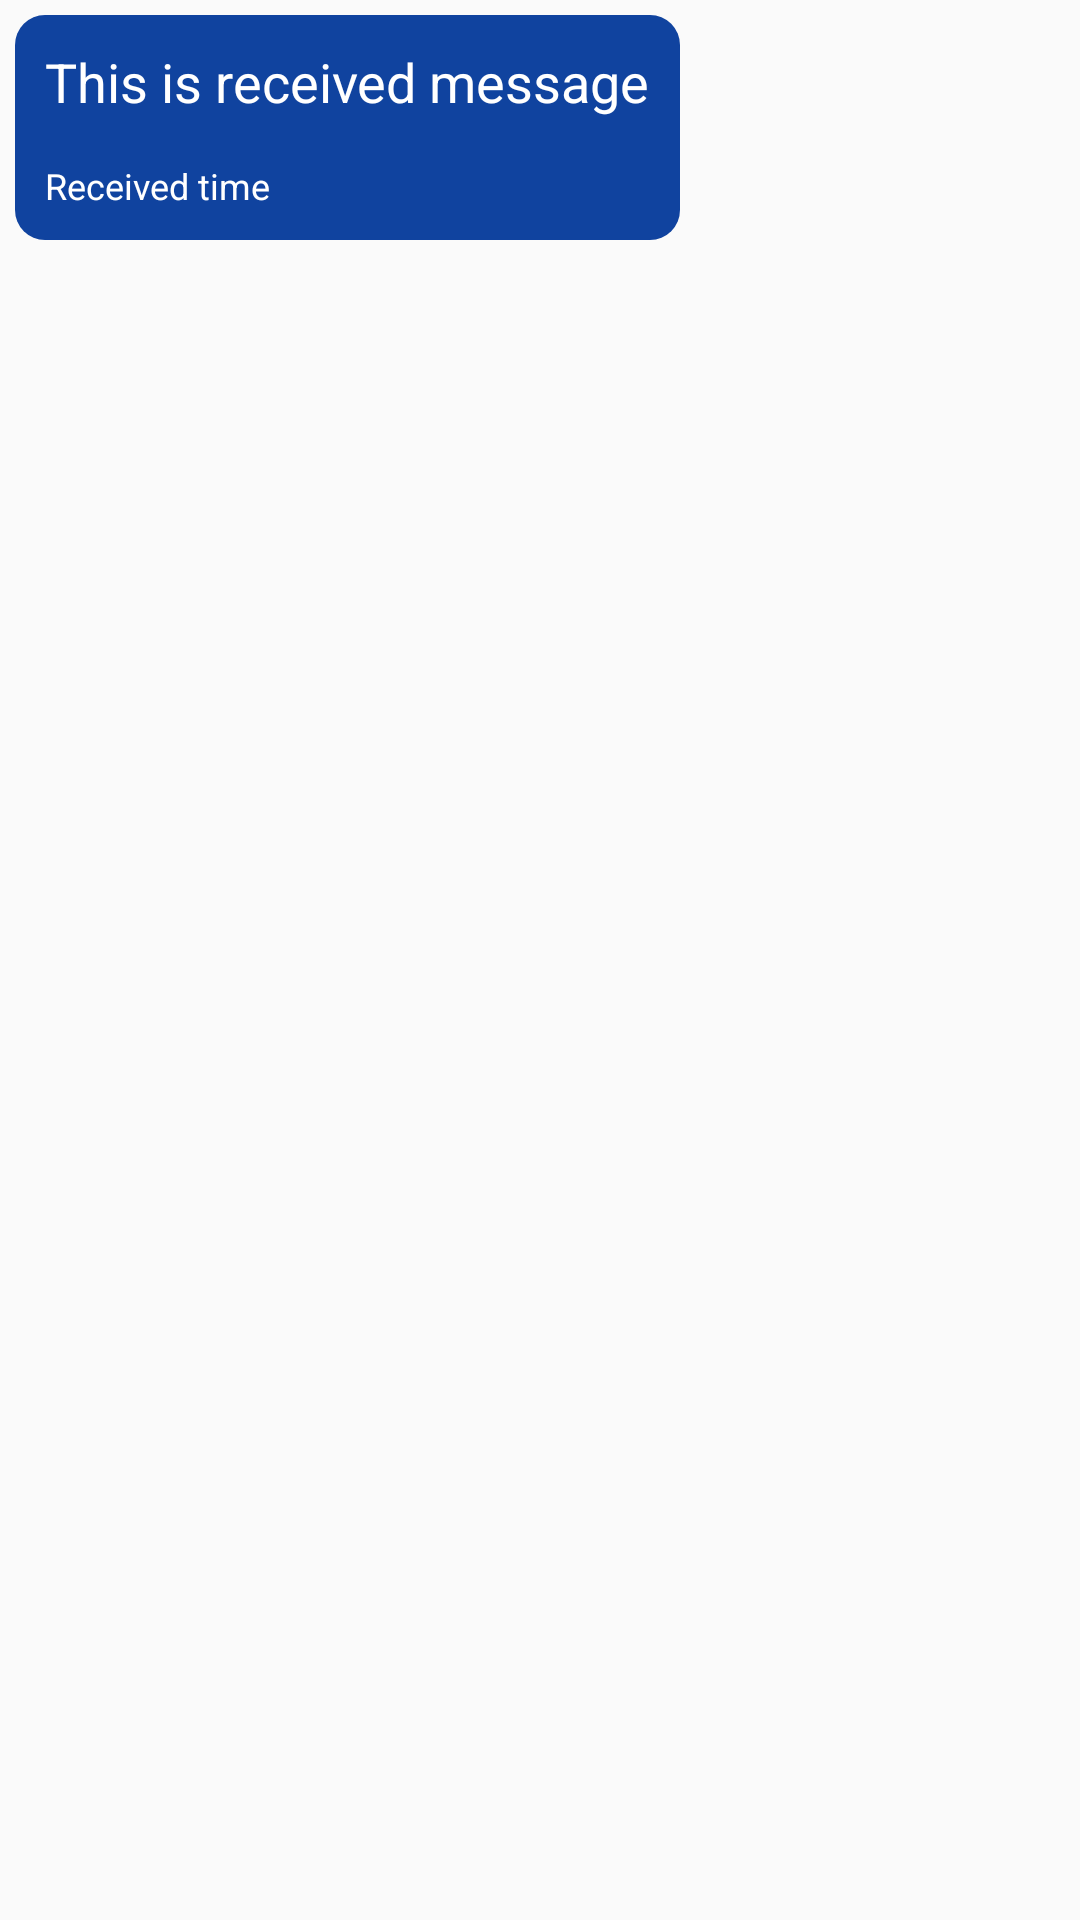

This screen was rendered from an Android layout file. Write that file and the resources it references.
<!-- AndroidManifest.xml: application theme Theme.Easychat -->
<!-- res/layout/receive.xml -->
<RelativeLayout xmlns:android="http://schemas.android.com/apk/res/android"
    android:layout_width="match_parent"
    android:layout_height="wrap_content">

    <RelativeLayout
        android:layout_width="wrap_content"
        android:background="@drawable/received_text_background"
        android:layout_alignParentLeft="true"
        android:layout_marginLeft="5dp"
        android:layout_marginTop="5dp"
        android:layout_height="wrap_content">

        
        <TextView
            android:id="@+id/txt_receive_message"
            android:layout_width="wrap_content"
            android:layout_height="wrap_content"
            android:text="This is received message"
            android:textColor="@color/white"
            android:padding="10dp"
            android:textSize="18sp"
            android:maxWidth="300dp"/>

        
        <TextView
            android:id="@+id/txt_receive_timestamp"
            android:layout_width="wrap_content"
            android:layout_height="wrap_content"
            android:layout_below="@id/txt_receive_message"
            android:layout_alignParentStart="true"
            android:layout_marginEnd="10dp"
            android:padding="10dp"
            android:layout_alignStart="@id/txt_receive_message"
            android:layout_marginTop="-6dp"
            android:text="Received time"
            android:textSize="12sp"
            android:textColor="@color/white" />

    </RelativeLayout>

</RelativeLayout>
<!-- resources referenced by this layout -->
<resources>
  <color name="white">#FFFFFFFF</color>
  <!-- drawable received_text_background (drawable) -->
  <?xml version="1.0" encoding="utf-8"?>
  <shape xmlns:android="http://schemas.android.com/apk/res/android">
      <corners android:radius="10dp"/>
      <solid android:color="@color/received_text_color" android:width="3dp"/>
  </shape>
  <style name="Theme.Easychat" parent="Base.Theme.Easychat" />
  <color name="received_text_color">#10439F</color>
  <style name="Base.Theme.Easychat" parent="Theme.AppCompat.Light">
          
          
      </style>
</resources>
